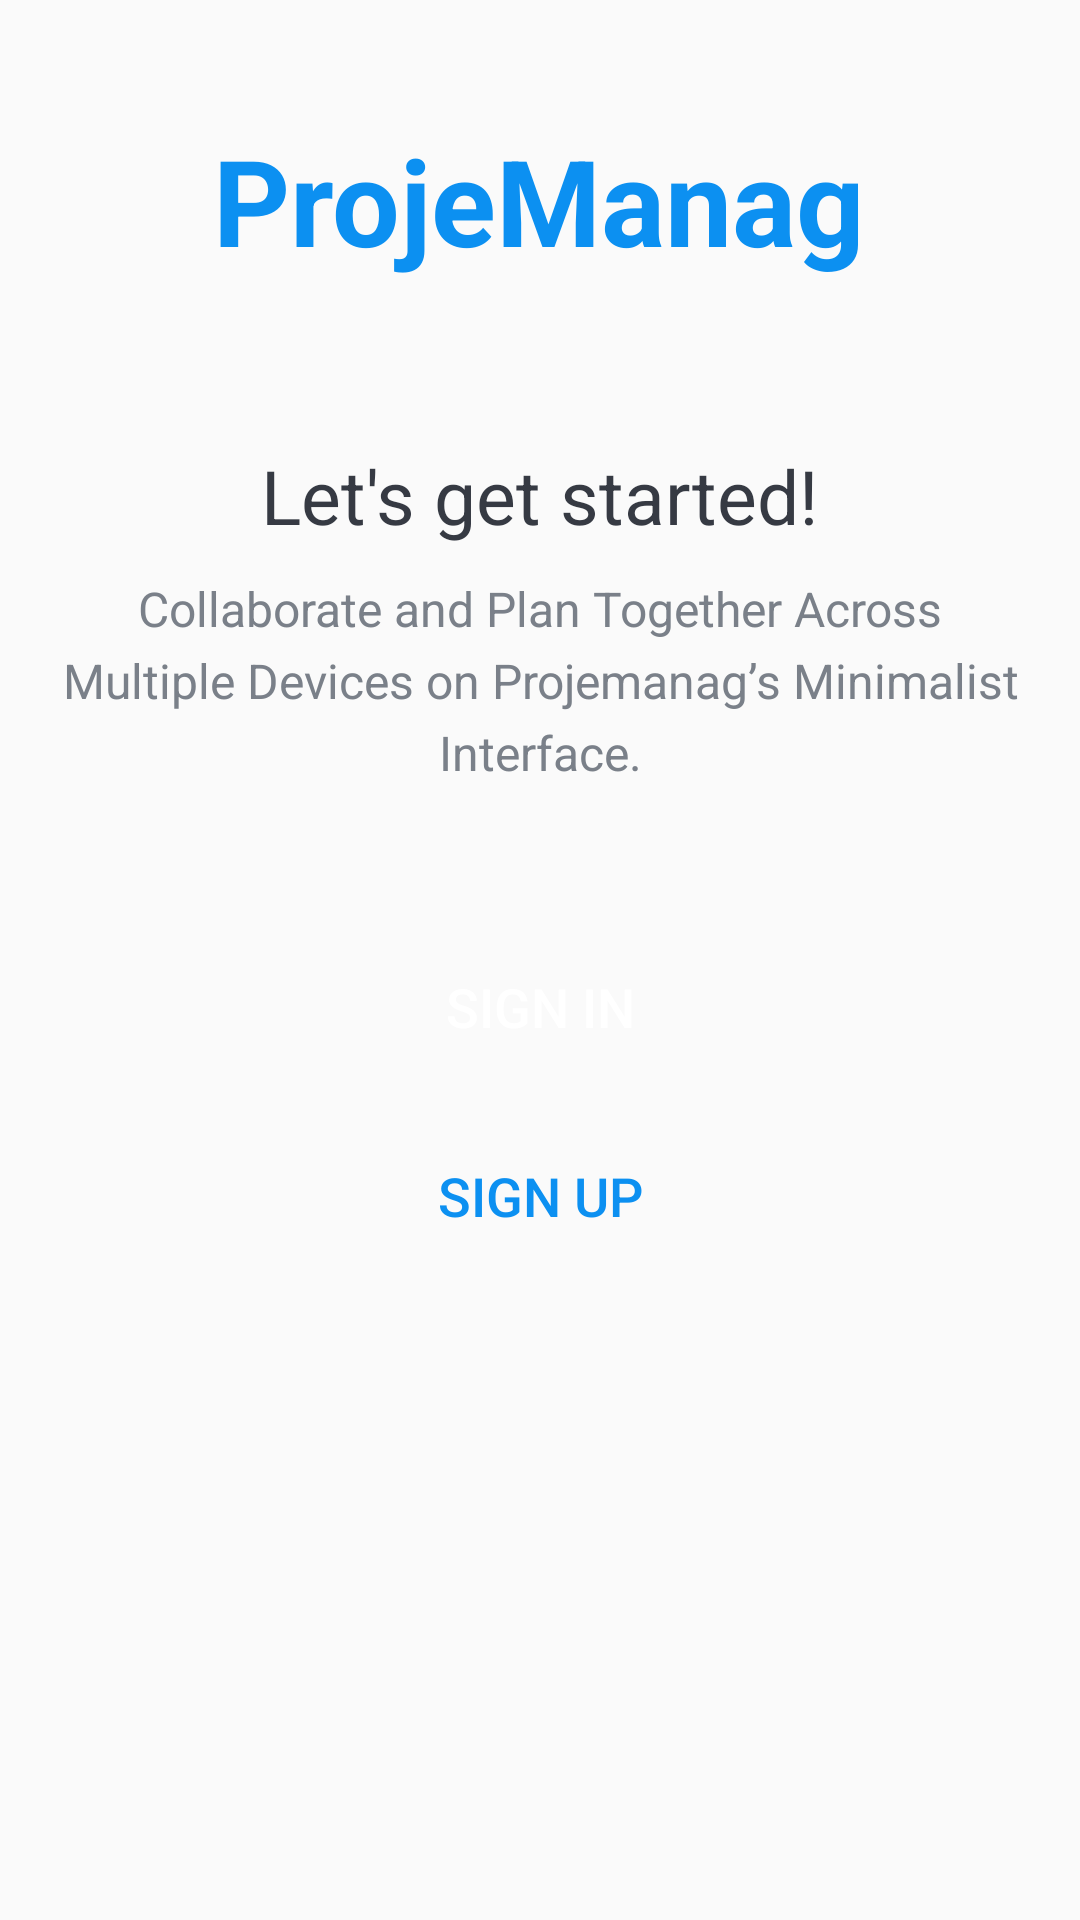

Android layout source for this screen:
<!-- AndroidManifest.xml: activity theme Theme.AppCompat.Light.NoActionBar -->
<!-- res/layout/activity_intro.xml -->
<?xml version="1.0" encoding="utf-8"?>
<LinearLayout
    xmlns:android="http://schemas.android.com/apk/res/android"
    xmlns:app="http://schemas.android.com/apk/res-auto"
    xmlns:tools="http://schemas.android.com/tools"
    android:layout_width="match_parent"
    android:layout_height="match_parent"
    android:background="@drawable/intro_background"
    android:gravity="center_horizontal"
    android:orientation="vertical"
    tools:context=".activities.activities.IntroActivity">

    <TextView
        android:id="@+id/tvAppNameIntro"
        android:layout_width="wrap_content"
        android:layout_height="wrap_content"
        android:layout_marginTop="@dimen/intro_screen_title_text_marginTop"
        android:text="@string/app_name"
        android:textColor="@color/colorAccent"
        android:textSize="@dimen/intro_screen_title_text_size"
        android:textStyle="bold"/>

    <ImageView
        android:layout_width="wrap_content"
        android:layout_height="wrap_content"
        android:layout_marginTop="@dimen/intro_screen_image_marginTop"
        android:contentDescription="@string/image_contentDescription"
        android:src="@drawable/ic_task_image"/>

    <TextView
        android:layout_width="wrap_content"
        android:layout_height="wrap_content"
        android:layout_marginTop="@dimen/lets_get_started_text_marginTop"
        android:text="@string/let_s_get_started"
        android:textColor="@color/primary_text_color"
        android:textSize="@dimen/lets_get_started_text_size"/>

    <TextView
        android:layout_width="match_parent"
        android:layout_height="wrap_content"
        android:layout_marginStart="@dimen/intro_text_marginStartEnd"
        android:layout_marginTop="@dimen/intro_text_marginTop"
        android:layout_marginEnd="@dimen/intro_text_marginStartEnd"
        android:gravity="center"
        android:lineSpacingExtra="@dimen/intro_text_line_spacing_extra"
        android:text="@string/intro_text_description"
        android:textColor="@color/secondary_text_color"
        android:textSize="@dimen/intro_text_size"/>

    <Button
        android:id="@+id/btnSignIn"
        android:layout_width="match_parent"
        android:layout_height="wrap_content"
        android:layout_gravity="center"
        android:layout_marginStart="@dimen/btn_marginStartEnd"
        android:layout_marginTop="@dimen/intro_screen_sign_in_btn_marginTop"
        android:layout_marginEnd="@dimen/btn_marginStartEnd"
        android:background="@drawable/shape_button_rounded"
        android:foreground="?attr/selectableItemBackground"
        android:gravity="center"
        android:paddingTop="@dimen/btn_paddingTopBottom"
        android:paddingBottom="@dimen/btn_paddingTopBottom"
        android:text="@string/sign_in"
        android:textColor="@color/white"
        android:textSize="@dimen/btn_text_size"/>

    <Button
        android:id="@+id/btnSignUp"
        android:layout_width="match_parent"
        android:layout_height="wrap_content"
        android:layout_gravity="center"
        android:layout_marginStart="@dimen/btn_marginStartEnd"
        android:layout_marginTop="@dimen/intro_screen_sign_up_btn_marginTop"
        android:layout_marginEnd="@dimen/btn_marginStartEnd"
        android:background="@drawable/white_border_shape_button_rounded"
        android:foreground="?attr/selectableItemBackground"
        android:gravity="center"
        android:paddingTop="@dimen/btn_paddingTopBottom"
        android:paddingBottom="@dimen/btn_paddingTopBottom"
        android:text="Sign Up"
        android:textColor="@color/colorAccent"
        android:textSize="@dimen/btn_text_size"/>

</LinearLayout>
<!-- resources referenced by this layout -->
<resources>
  <color name="colorAccent">#0C90F1</color>
  <color name="primary_text_color">#363A43</color>
  <color name="secondary_text_color">#7A8089</color>
  <color name="white">#FFFFFFFF</color>
  <dimen name="btn_marginStartEnd">20dp</dimen>
  <dimen name="btn_paddingTopBottom">8dp</dimen>
  <dimen name="btn_text_size">18sp</dimen>
  <dimen name="intro_screen_image_marginTop">30dp</dimen>
  <dimen name="intro_screen_sign_in_btn_marginTop">50dp</dimen>
  <dimen name="intro_screen_sign_up_btn_marginTop">15dp</dimen>
  <dimen name="intro_screen_title_text_marginTop">40dp</dimen>
  <dimen name="intro_screen_title_text_size">40sp</dimen>
  <dimen name="intro_text_line_spacing_extra">5dp</dimen>
  <dimen name="intro_text_marginStartEnd">20dp</dimen>
  <dimen name="intro_text_marginTop">10dp</dimen>
  <dimen name="intro_text_size">16sp</dimen>
  <dimen name="lets_get_started_text_marginTop">25dp</dimen>
  <dimen name="lets_get_started_text_size">25sp</dimen>
  <string name="app_name">ProjeManag</string>
  <string name="image_contentDescription">image</string>
  <string name="intro_text_description">Collaborate and Plan Together Across Multiple Devices on Projemanag’s Minimalist Interface.</string>
  <string name="let_s_get_started">Let\'s get started!</string>
  <string name="sign_in">SIGN IN</string>
</resources>
